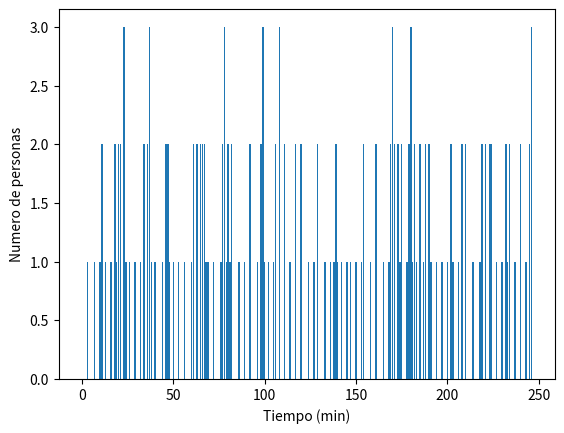

Write the Python code that produced this figure.
import numpy as np 
import matplotlib.pyplot as plt

# Definir la semilla 
np.random.seed(0)

# Definir funcion auxiliar para generar eventos discretos
def generarEventoDiscreto(probOutcomes):
    x = np.random.uniform()
    intervalosDeProb = np.cumsum(probOutcomes[:,1])
    filaOutcome = np.digitize(x, intervalosDeProb)
    outcome = probOutcomes[filaOutcome, 0]
    return outcome


# Definir parametros del sistema
s = 2
probArribos =  np.array([[1, 0.2],
                [2, 0.3],
                [3, 0.35],
                [4, 0.15]])

probServicios =  np.array([[1, 0.35],
              [2, 0.40], 
              [3, 0.25]])

def generarTiempoArribo():
	Tarribo = generarEventoDiscreto(probArribos)
	return Tarribo

def generarTiempoServicio():
	Tservicio = generarEventoDiscreto(probServicios)
	return Tservicio

# Definir parametros de la simulacion
T = 400
nSim = 200

# Crear variables necesarias
tTicks = np.zeros(nSim)
nPersonas = np.zeros(nSim)
serversOcupados = np.zeros(s)
tServicioServers = np.zeros(s)

# Inicializar sistema
nPersonas[0] = 0
cabeceraCola = 0
nCola = 0
proximoEvento = 'arribo'
tProximoEvento = generarEventoDiscreto(probArribos)
nPersonasArribadas = 0
serverServicio = 0
tServicioServers[:] = np.inf
serverCompletaServicio = 0

# Definir funciones auxiliares
def agregarPersonaACola(nCola, cabeceraCola, nPersonasArribadas):
	nCola = nCola + 1
	if nCola == 1:
		cabeceraCola = nPersonasArribadas

	return nCola, cabeceraCola

def sacarPersonaACola(nCola, cabeceraCola):
	nCola = nCola - 1
	if nCola == 1:
		cabeceraCola = cabeceraCola + 1

	return nCola, cabeceraCola

def asignarPersonaASever(serversOcupados, tServicioServers, ti):
    jServersDesocupados = np.argwhere(serversOcupados == 0) # encontrar los indices de servers desocupados (recordad que los indices arrancan a contar desde 0!)
    nServersDesocupados = np.sum(serversOcupados == 0)      # computar el numero de servers desocupados
    serverAOcupar = np.random.randint(nServersDesocupados)  # elegir el indice de uno de los servers desocupados de manera aleatoria
    serverAOcupar = jServersDesocupados[serverAOcupar]      # elegir el indice de uno de los servers desocupados de manera aleatoria (continued)
    serversOcupados[serverAOcupar] = 1  # marcar el server como ocupado
    tServicioServers[serverAOcupar] = ti + generarTiempoServicio()  # generar aleatoriamente el tiempo en que el server recien ocupado completara el servicio

    return serversOcupados, tServicioServers

# Correr la simulacion
for i in range(1, nSim):

    evento = proximoEvento
    tTicks[i] = tProximoEvento 

    # Procesar evento
    if evento == 'arribo':
        # Incrementar el numero de personas en el sistema y el numero de personas arribadas al sistema
        nPersonas[i] = nPersonas[i-1] + 1
        nPersonasArribadas = nPersonasArribadas + 1

        if np.sum(serversOcupados) <  s: # no hay nadie en la cola y hay por lo menos un server desocpuado ==> arribado va a un server
            serversOcupados, tServiciosServers = asignarPersonaASever(serversOcupados, tServicioServers, tTicks[i])
            
        else : # arribado va a la cola
            nCola, cabeceraCola = agregarPersonaACola(nCola, cabeceraCola, nPersonasArribadas)
     
        # generar aleatoriamente el tiempo del proximo arribo
        tProximoArribo = tTicks[i] + generarTiempoArribo()

    elif evento == 'servicio':
        # Decrementar numero de personas en el sistema
        nPersonas[i] = nPersonas[i-1] - 1
        
        # Desocupar el server donde ocurrio el servicio
        serversOcupados[serverCompletaServicio] = 0
        tServiciosServers[serverCompletaServicio] = np.inf

        if nCola >= 1: # hay personas en la cola ==> head va a un server y sacamos una persona de la cola
            serversOcupados, tServiciosServers = asignarPersonaASever(serversOcupados, tServicioServers, tTicks[i])
            nCola, cabeceraCola = sacarPersonaACola(nCola, cabeceraCola)
    
    # Determinar cual sera el proximo evento
    tProximoServicio = np.min(tServicioServers)
    if tProximoArribo <= tProximoServicio:
        proximoEvento = 'arribo'
        tProximoEvento = tProximoArribo
    else:
        proximoEvento = 'servicio'
        tProximoEvento = tProximoServicio
        serverCompletaServicio = np.argmin(tServicioServers)

    # Terminar la simuulacion si llegamos al tiempo T
    if tTicks[i] > T:
        nSim = i
        nPersonas = nPersonas[0:nSim]
        tTicks = tTicks[0:nSim]
        break

# Calcular el numero promedio de personas en el sistema y en la cola
nPersonasCola = np.maximum(nPersonas - s, 0)
L  = (1/T) * np.sum(nPersonas[0:-1] * np.diff(tTicks))
Lq = (1/T) * np.sum(nPersonasCola[0:-1] * np.diff(tTicks))

print('L = ' + str(L))
print('Lq = ' + str(Lq))

# Graficar cantidad de personas en el sitema vs. tiempo
plt.figure()
plt.bar(tTicks,nPersonas)
plt.xlabel('Tiempo (min)')
plt.ylabel('Numero de personas')
plt.show()
    






